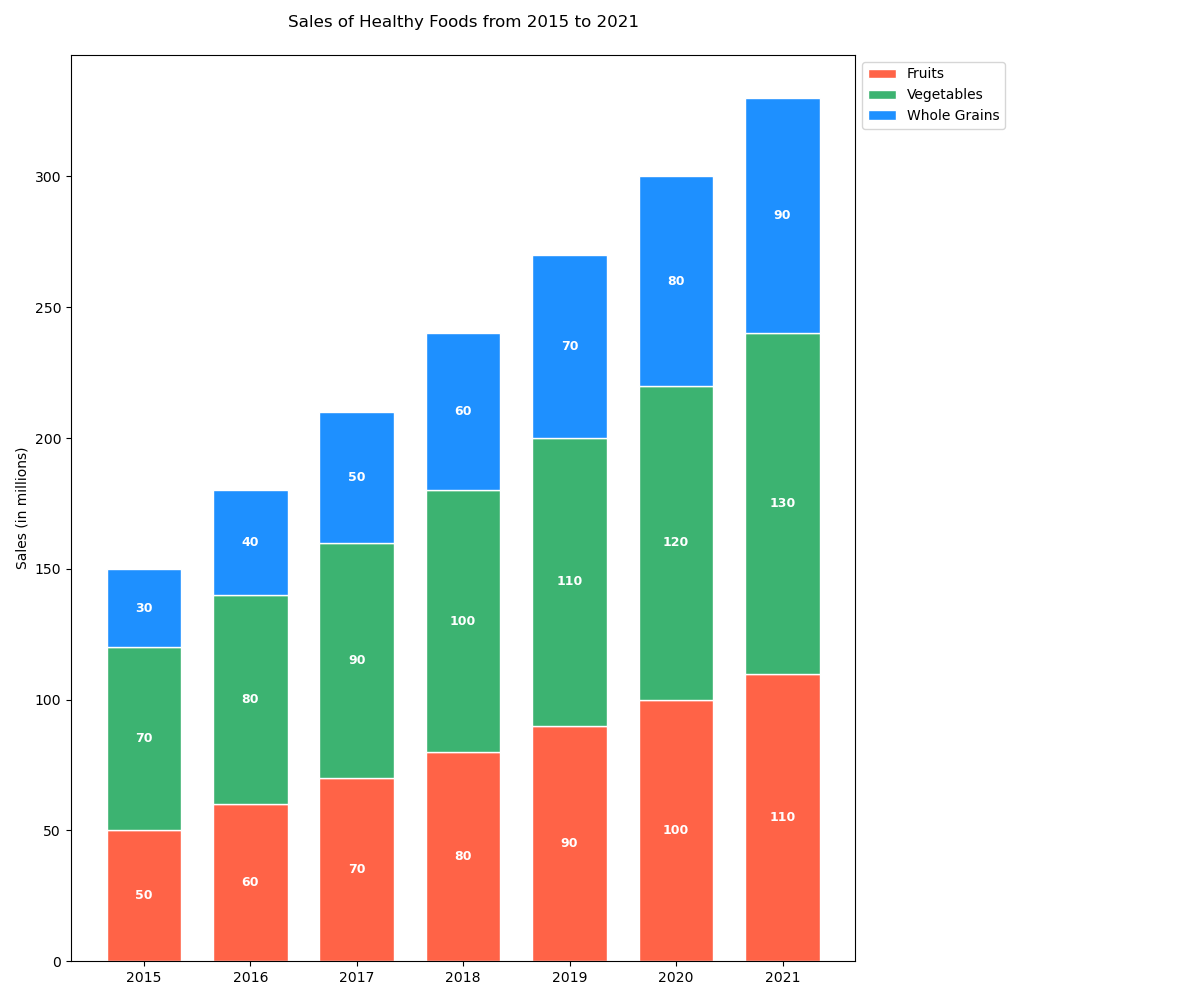

The table this chart was drawn from, first rows:
Year, Fruits, Vegetables, Whole Grains
2015, 50, 70, 30
2016, 60, 80, 40
2017, 70, 90, 50
2018, 80, 100, 60
2019, 90, 110, 70
2020, 100, 120, 80
2021, 110, 130, 90
